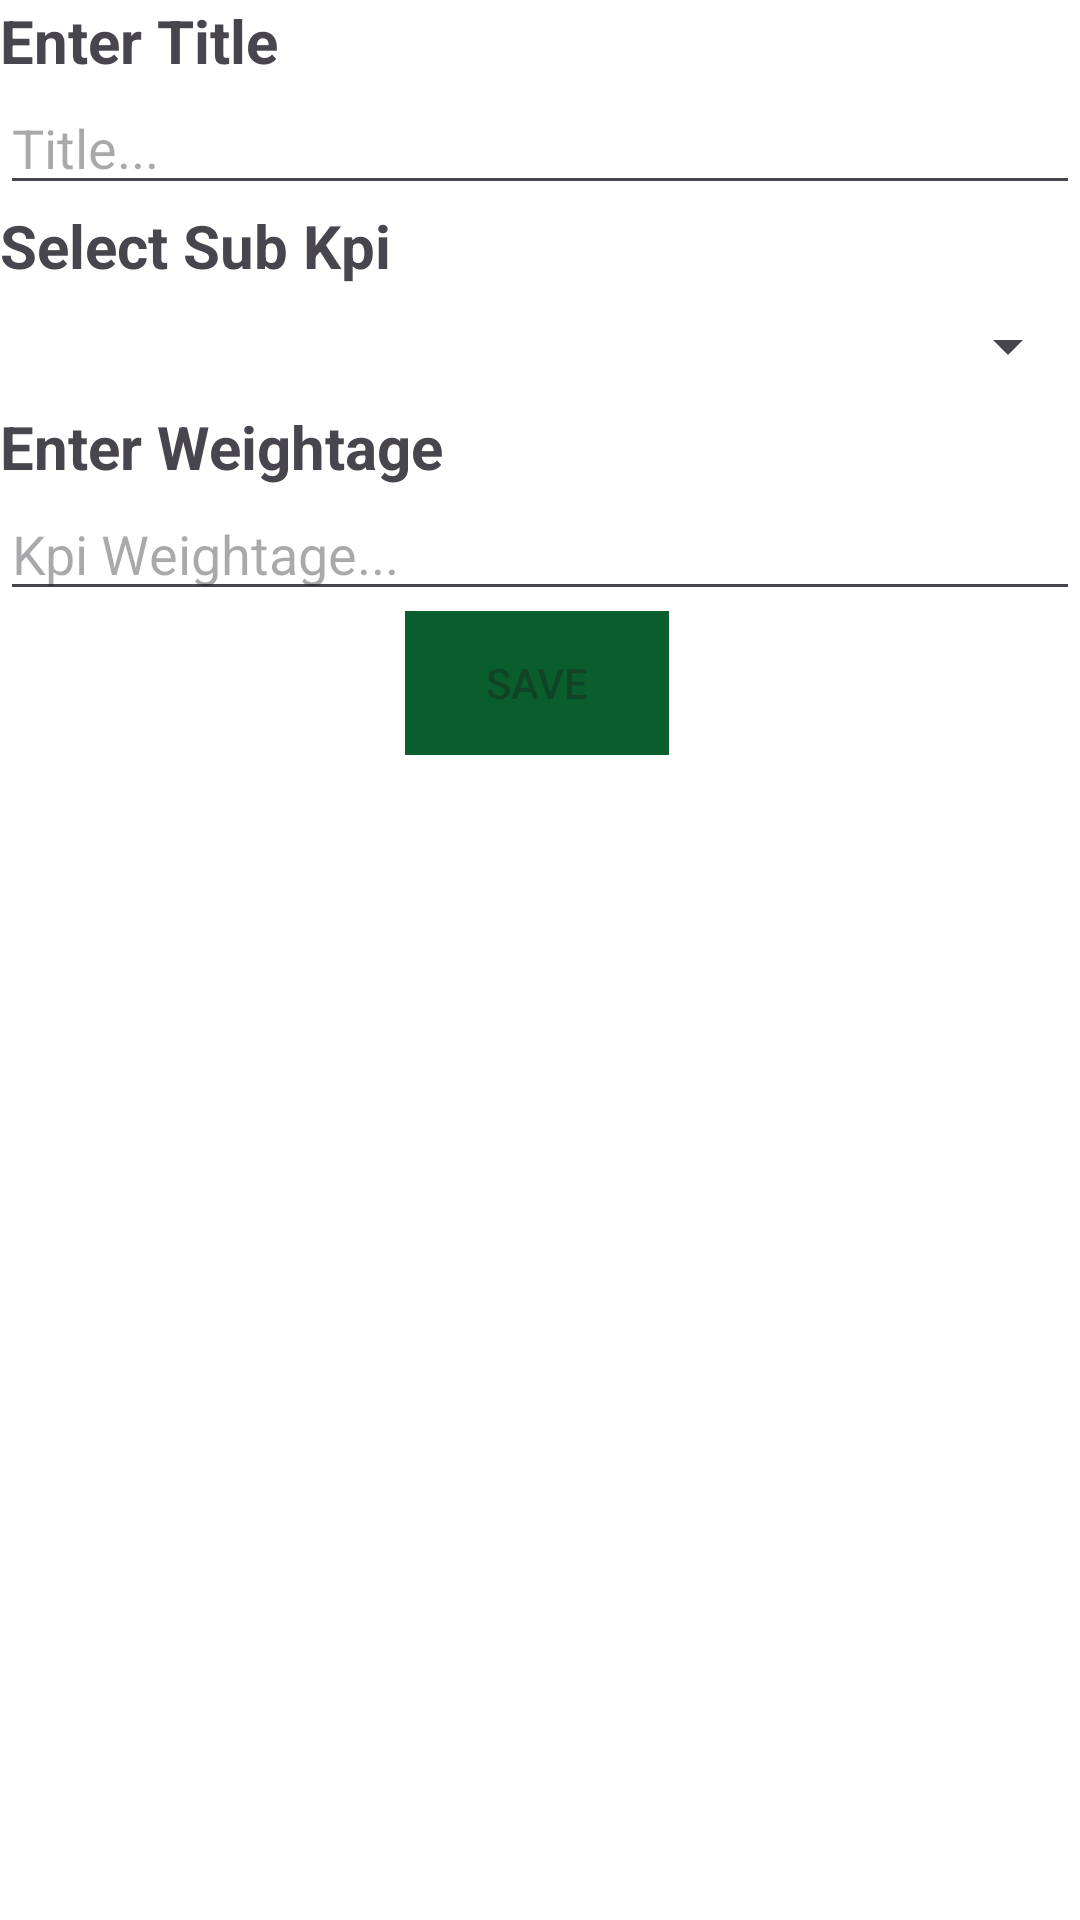

The Android layout XML behind this screen, and the referenced resources:
<!-- AndroidManifest.xml: application theme Theme.BiitEmployeePerformanceAppraisalSystem -->
<!-- res/layout/fragment_add_general_kpi.xml -->
<?xml version="1.0" encoding="utf-8"?>
<LinearLayout xmlns:android="http://schemas.android.com/apk/res/android"
    xmlns:tools="http://schemas.android.com/tools"
    android:layout_width="match_parent"
    android:layout_height="wrap_content"
    android:background="@color/white"
    android:layout_gravity="center"
    android:orientation="vertical"
    tools:context=".director.AddGeneralKpiFragment">

    <LinearLayout
        android:layout_width="match_parent"
        android:layout_height="wrap_content"
        android:orientation="vertical">

        <TextView
            android:layout_width="match_parent"
            android:layout_height="wrap_content"
            android:textStyle="bold"
            android:textSize="20sp"
            android:text="Enter Title"/>
        <EditText
            android:id="@+id/text_kpi_title"
            android:layout_width="match_parent"
            android:layout_height="wrap_content"
            android:hint="Title..."/>

    </LinearLayout>

    <LinearLayout
        android:layout_width="match_parent"
        android:layout_height="wrap_content"
        android:orientation="vertical">

        <TextView
            android:layout_width="match_parent"
            android:layout_height="wrap_content"
            android:textSize="20sp"
            android:textStyle="bold"
            android:text="Select Sub Kpi"/>
        <Spinner
            android:id="@+id/spinner_sub_kpi"
            android:layout_width="match_parent"
            android:layout_height="40dp"/>

    </LinearLayout>

    <LinearLayout
        android:layout_width="match_parent"
        android:layout_height="wrap_content"
        android:orientation="vertical">

        <TextView
            android:layout_width="match_parent"
            android:layout_height="wrap_content"
            android:textSize="20sp"
            android:textStyle="bold"
            android:text="Enter Weightage"/>
        <EditText
            android:id="@+id/text_kpi_weightage"
            android:layout_width="match_parent"
            android:layout_height="wrap_content"
            android:hint="Kpi Weightage..."/>

    </LinearLayout>

    <LinearLayout
        android:layout_width="match_parent"
        android:layout_height="wrap_content"
        android:gravity="center">

        <Button
            android:id="@+id/btn_save_kpi"
            android:background="@color/bottomBar"
            android:layout_width="wrap_content"
            android:layout_height="wrap_content"
            android:layout_marginRight="2dp"
            android:enabled="false"
            android:layout_gravity="center_horizontal"
            android:text="Save"/>

    </LinearLayout>

    <ListView
        android:id="@+id/list_view_subKpi"
        android:layout_marginTop="10dp"
        android:layout_width="match_parent"
        android:layout_height="wrap_content"
        tools:listitem="@layout/sub_kpi_list_item_view"/>

</LinearLayout>
<!-- res/layout/sub_kpi_list_item_view.xml (included above) -->
<?xml version="1.0" encoding="utf-8"?>
<LinearLayout xmlns:android="http://schemas.android.com/apk/res/android"
    android:layout_width="match_parent"
    android:layout_height="wrap_content"
    android:orientation="horizontal"
    android:background="@color/white"
    android:weightSum="3"
    android:padding="16dp">

    <TextView
        android:id="@+id/text_subKpiName"
        android:layout_width="0dp"
        android:layout_height="wrap_content"
        android:textSize="16sp"
        android:layout_weight="1"
        android:textColor="@android:color/black" />

    <EditText
        android:id="@+id/edit_text_subKpi_weightage"
        android:layout_width="0dp"
        android:layout_height="wrap_content"
        android:layout_weight="1"
        android:inputType="number"
        android:text="30"/>

    <ImageButton
        android:id="@+id/btn_remove_subKpi"
        android:layout_width="0dp"
        android:layout_height="wrap_content"
        android:layout_weight="1"
        android:src="@drawable/delete_outline_icon"/>

</LinearLayout>
<!-- resources referenced by this layout -->
<resources>
  <color name="bottomBar">#0A5E2D</color>
  <color name="white">#FFFFFFFF</color>
  <style name="Theme.BiitEmployeePerformanceAppraisalSystem" parent="Base.Theme.BiitEmployeePerformanceAppraisalSystem" />
  <style name="Base.Theme.BiitEmployeePerformanceAppraisalSystem" parent="Theme.Material3.DayNight.NoActionBar">
          
          <item name="colorPrimary">@color/bottomBar</item>
          <item name="colorPrimaryVariant">@color/bottomBar</item>
          <item name="android:statusBarColor">@color/bottomBar</item>
      </style>
</resources>
